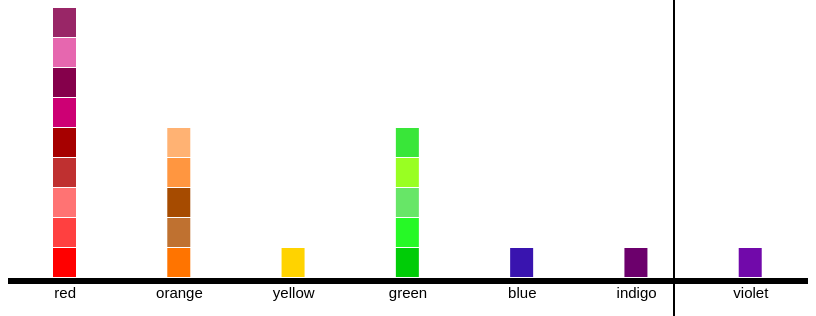
D3 v3 page, settled after 480 driven frames (8 s of simulated time); the page loaded 1 data file(s).


// ── colorBars.js
//Color Bars Javascript

	//Width and height
	var w = 800;
	var h = 300;

	//shape of bars
	var barW = 25;
	var barH = 30;

	var xSpacing = 100;
	var ySpacing = 0;

	var xPosPadding = 2;
	var yPosPadding = 1;

	var bottomMargin = 30;

	//keeps track of how many occurences of each family color
	var numOfEachFamily = [0,0,0,0,0,0,0];
	
	//values of colors in hexidemical-------------------------------------------------------------------------------
	var dataset = [ ["FF0000",    "red"],["FF4040",   "red"],["FF7373",   "red"],["BF3030",   "red"],["A60000",   "red"],
					["FF7400", "orange"],["BF7130","orange"],["A64B00","orange"],["FF9640","orange"],["FFB273","orange"],
					["CD0074",    "red"],["85004B",   "red"],["E667AF",   "red"],["992667",   "red"],["E6399B",   "red"],
					["00CC07",  "green"],["26F926", "green"],["67E667", "green"],["99FF22", "green"],["39E639", "green"],
					["FFD300", "yellow"],
					["3914AF",   "blue"],
					["6C006C", "indigo"],
					["7109AA", "violet"]
				  ];

	var colorDataset ;		

	//load csv file
	d3.csv("colorDB.csv", function(data) { 
		colorDataset = data.slice(1,20);
		console.log(colorDataset);
	});

	
	/**
	Hue angle breakpoints:

	331-360 + 0-15 -  RED
	16-35          -  ORANGE
	36-90          -  YELLOW
	91-130         -  GREEN
	131-175        -  CYAN
	176-225        -  BLUE
	226-300        -  VIOLET
	301-330        -  MAGENTA
	**/
				  
    //count how many occurences of each family color

    /**
	for (var i = 0; i < dataset.length; i++){
		if (dataset[i][1] == "red")
			numOfEachFamily[0] += 1;
		if (dataset[i][1] == "orange")
			numOfEachFamily[1] += 1
		if (dataset[i][1] == "yellow")
			numOfEachFamily[2] += 1
		if (dataset[i][1] == "green")
			numOfEachFamily[3] += 1
		if (dataset[i][1] == "blue")
			numOfEachFamily[4] += 1
		if (dataset[i][1] == "indigo")
			numOfEachFamily[5] += 1
		if (dataset[i][1] == "violet")
			numOfEachFamily[6] += 1
	}
	**/
	


	//create color family scale-------------------------------------------------------------------------------------
    var xScale = d3.scale.ordinal()
   				  .domain(["red","orange","yellow","green","blue","indigo","violet"])
   				  .rangeBands([0,w]);


	//Create SVG element---------------------------------------------------------------------------------------------
	var svg = d3.select("#firstGraph")
				.append("svg")
				.attr("width", w)
				.attr("height", h);

	//Create bars----------------------------------------------------------------------------------------------------
	var rect = svg.selectAll("rect")
	   .data(dataset)
	   .enter()
	   .append("rect")
	   .attr("x", function(d, i) {

	   		return xScale(d[1]);

	   })
	   .attr("y", function(d,i) {

	   		var returnVar;

	   		if (d[1] == "red"){
				numOfEachFamily[0] += 1;
				returnVar = barH * numOfEachFamily[0];
			}
			if (d[1] == "orange"){
				numOfEachFamily[1] += 1;
				returnVar = barH * numOfEachFamily[1];
			}
			if (d[1] == "yellow"){
				numOfEachFamily[2] += 1;
				returnVar = barH * numOfEachFamily[2];
			}
			if (d[1] == "green"){
				numOfEachFamily[3] += 1;
				returnVar = barH * numOfEachFamily[3];
			}
			if (d[1] == "blue"){
				numOfEachFamily[4] += 1;
				returnVar = barH * numOfEachFamily[4];
			}
			if (d[1] == "indigo"){
				numOfEachFamily[5] += 1;
				returnVar = barH * numOfEachFamily[5];
			}
			if (d[1] == "violet"){
				numOfEachFamily[6] += 1;
				returnVar = barH * numOfEachFamily[6];
			}

			//reverse to bottom to top
			return h - returnVar - bottomMargin ;

	   })
	   //get rid of magic number 45 ?
	   .attr("transform", "translate(45,0)")
	   .attr("width" , barW - xPosPadding)
	   .attr("height", barH - yPosPadding)
	   .attr("fill", function(d,i) {
			
			return "#" + dataset[i][0];

	   });

	//append x axis----------------------------------------------------------------------------------------------------
	svg.append("g")
	   .attr("class","axis")

	   .attr("transform", "translate(0," + (h - 30 ) + ")")
	   .call(d3.svg.axis()
		       .scale(xScale)
		       .orient("bottom"));
	   
	d3.select("#title")
	  .on("click", function() {
		
		var color;

		for (var i = 0; i < dataset.length; i++){
			color = get_rand_color();
			dataset[i][1] = color;
		}

		rect
		.data(dataset) 
		.transition()
		.delay(function(d,i) {return i*50})
		.duration(500)
		.attr("fill",function(d) { return d[1];})   
		  
	});

	function get_rand_color(){

	    var color = Math.floor(Math.random() * Math.pow(256, 3)).toString(16);
	    while(color.length < 6) {
	    	color = "0" + color;
	    }
	    return "#" + color;

	}






### data: colorDB.csv, 981469 bytes — head not shown